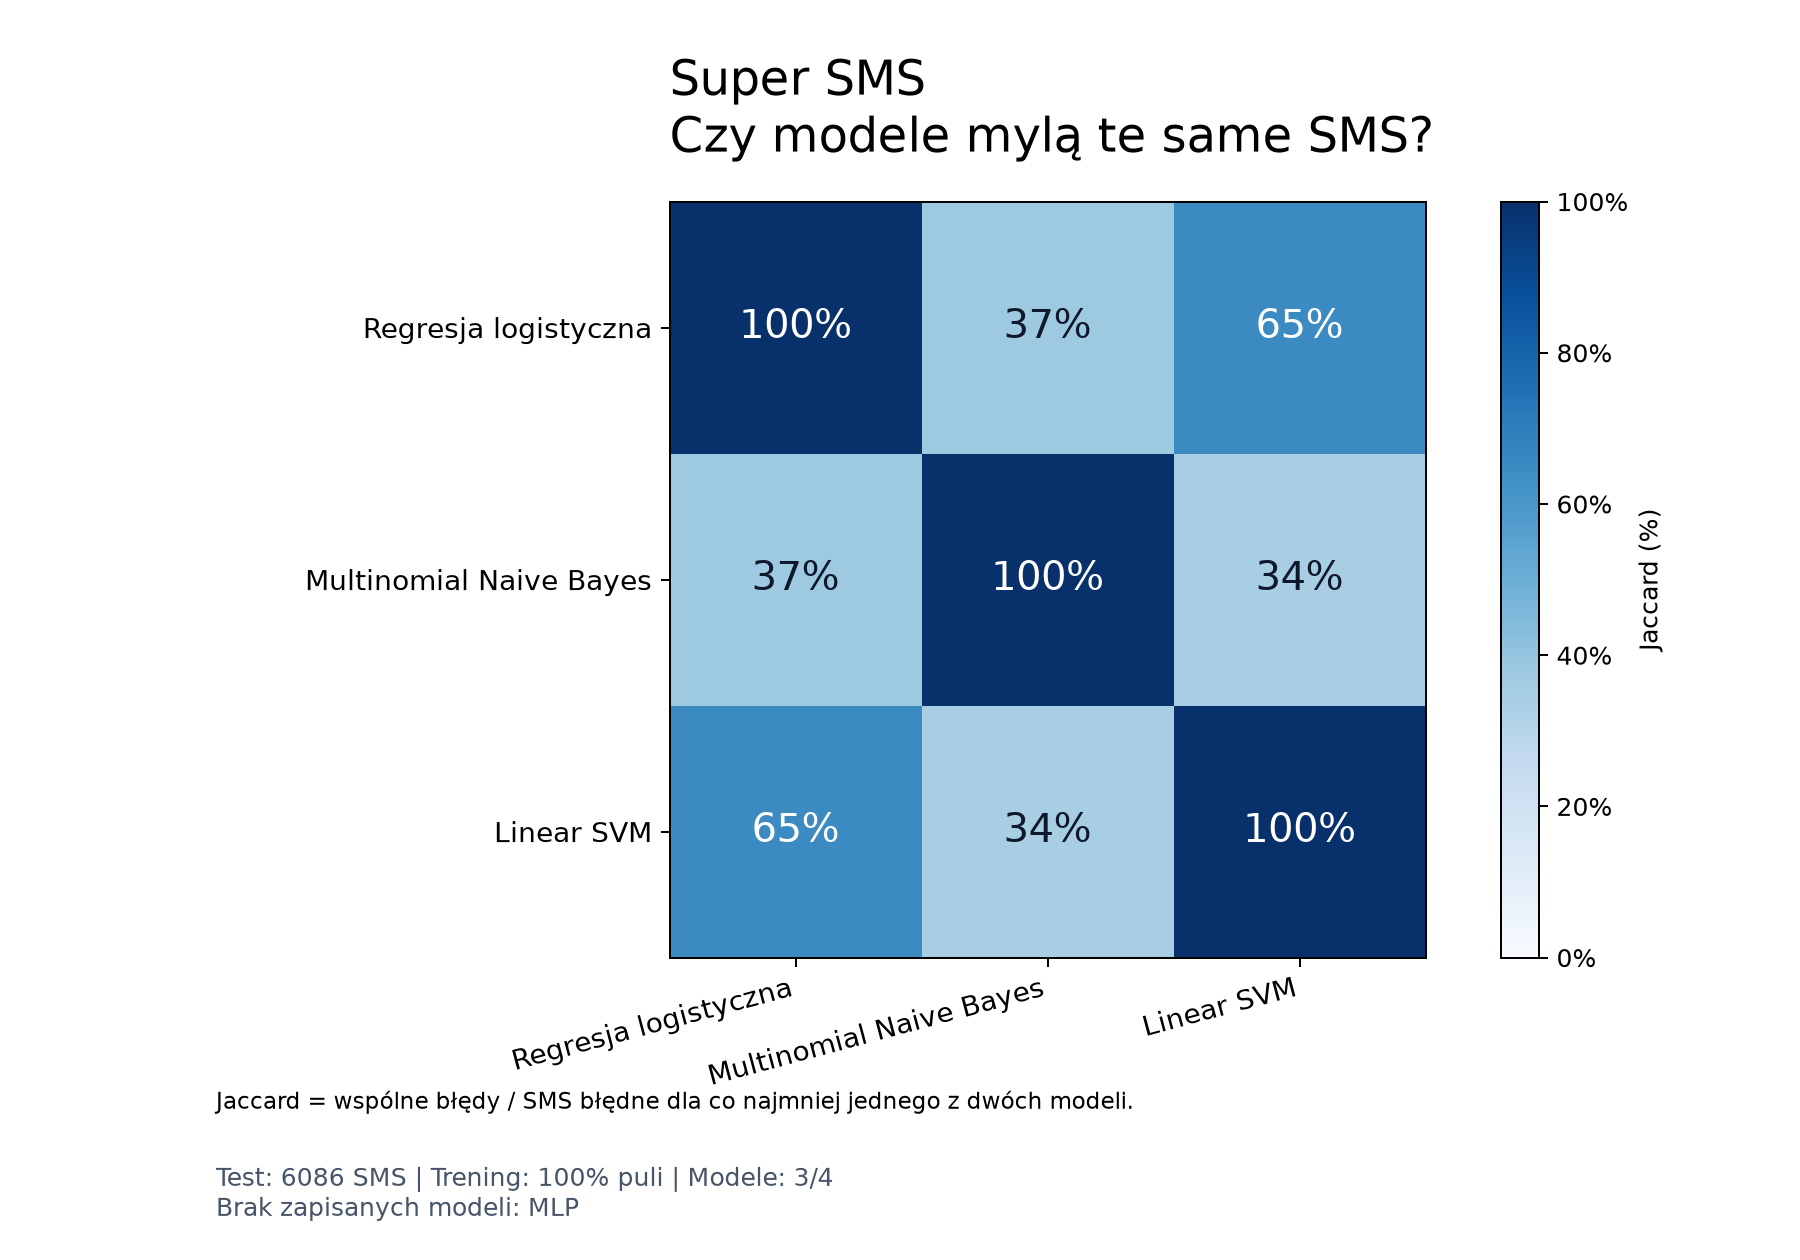

Source data for this figure (header and first rows):
message_id, text, actual, wrong_models, wrong_model_count, available_model_count
87a1a2341bfa30b9ca4aa140e9eda204e5384009…, Else send me the complete package, ham, naive_bayes, 1, 3
a49fd99d9054d2a1800ef39cdea6518a160db6f5…, rofl i knew how u get to track my progre…, spam, logistic, naive_bayes, svm, 3, 3
63e7316acea5b60b9076c4d1a3f9f3fbad7cb50c…, Amway order <#>, ham, logistic, naive_bayes, svm, 3, 3
a081e787e11858e1d8c213cca1fd03a865d7f951…, may be, even I think yes. Form <#> is su…, ham, svm, 1, 3
3e9678a53727aa005920445dac339168028a1eed…, Please confirm once you remove., ham, naive_bayes, 1, 3
65418e3e80fe2e64087ae11cf6118f64d6b2effb…, Can return me 100 this month?, ham, naive_bayes, 1, 3
765902c293ba55d4e06012135a0b8a22a5487d9b…, It be Election Day and Dr. Jeff Van Drew…, spam, naive_bayes, 1, 3
77bdd8854f9bd9df06d61bbd102967b1997364b1…, wassup wid the status update seemz lyk u…, ham, naive_bayes, svm, 2, 3
a5bc648be4fa4b96041689b9b470096ce43f9e2e…, Your order from AMAZON booked vide GATI …, ham, logistic, naive_bayes, svm, 3, 3
c388a1afef5e48443d048a9d530d46ca7cd35067…, also have made user interfaces, ham, naive_bayes, 1, 3
f1c93c42869857987c3368570c3d5ad87aa235a3…, Can you share their contact number?, ham, naive_bayes, 1, 3
ff64a31bbda6bea7416f017f894517b0f28fdc71…, Bond Girl? Which Indian actress you woul…, spam, naive_bayes, 1, 3
1c5d7dab154227d5c3503d39335dcc8921bf0d5b…, Dating Chatting Please join us for appoi…, spam, naive_bayes, 1, 3
344272f18e5614663af7816048192156e00a75d1…, Courier POD NO.- <#>, ham, naive_bayes, 1, 3
08f54cdc83550687d1eda1f2d8f1ebac8f215d34…, Your package be already on its way http:…, spam, naive_bayes, 1, 3
3a07b5e7af0b3875d8f1127c564c9328a1e256b3…, Rohit for mumbai.. For :-), ham, naive_bayes, 1, 3
2ca819f18c5e293ed16120768cebf251c8af61f4…, believe mebas thoda sa idhar udhar karna…, spam, logistic, naive_bayes, svm, 3, 3
aba7265ac2fb27be64fd8e66348b1915d59a463a…, thanks for your precious enquiry and fai…, spam, logistic, naive_bayes, svm, 3, 3
1bd2b35bebb16e54083110dadae2edaef7d97457…, the last shop you will visit in some str…, ham, logistic, naive_bayes, svm, 3, 3
2b7c2f4640d69b5410e92ac2c6d1d548fb9c5c08…, Thank you princess!, ham, naive_bayes, 1, 3
07a25c3a852302b5d10abe1faf2eb12fbb4e68d0…, please change your attitude:-@, ham, naive_bayes, 1, 3
fd97be4f348aa6025d3d39e5794e73a6c6bc8ada…, Losar <#> . Eptoin <#> . Fludac syrup. P…, ham, naive_bayes, 1, 3
4bc24140f216a81e33615949fb23b2df2058572a…, Congratulations! for wining the prize, ham, naive_bayes, 1, 3
c17567f5a55be864475e5a11cc4c95b1b16b5943…, Yes . The registration form asks for spo…, ham, naive_bayes, 1, 3
092928de2006a50e5fa20ba3b694b4bbb6c0be5f…, Farrer road, wollerton park, ham, naive_bayes, 1, 3
a29a87f31456fcb49a25d018af851980f0291ee1…, Like I said I'm not around and I have al…, spam, naive_bayes, 1, 3
e8c223ef0695c5c97a68daf182f17c28833ff4f7…, dunnom still on painkillers so i dunno h…, spam, logistic, naive_bayes, svm, 3, 3
36467df8cddc8363be25b022bed8b341f9804fbd…, *Dial <#> for RingIN Tone -'Football Wor…, spam, svm, 1, 3
2bf0ba305f986ef32c0efd3a246e6fa2129310ea…, No.. can you SMS me the login and passwo…, ham, naive_bayes, 1, 3
a862e0ce74b58ff48b626252396f9ad986d36470…, can i get a copy of your recent publicat…, ham, logistic, naive_bayes, 2, 3
65058cedae83302f4067e53073fec779f9435132…, Replying to USER Lol when I tell some fr…, spam, logistic, naive_bayes, svm, 3, 3
d99ffb2f7245bbf129195620f037c36e05424f14…, Call:ChrisMomNanaDad, ham, logistic, naive_bayes, 2, 3
376601a36d69dc1b935e444700a6c3ee875e86ca…, I have paid and sent receipt to you., ham, naive_bayes, 1, 3
0d71929e9db4ff4295de78a05e5233f2641b6b55…, deovrit next time nag him also hes got g…, spam, logistic, naive_bayes, svm, 3, 3
8c22ddd1f663438bdeadbae7c09a054e6e58a290…, electricalplumbing startsrs acfridgewmac…, spam, logistic, 1, 3
90b01fc296c45f0d3964677290448cd47852c50c…, sahi haiits gud that u do nt hav a pre d…, spam, logistic, naive_bayes, svm, 3, 3
982e973574b94bf211adb8b1c72a033918d3447f…, Please pay my bill today, ham, naive_bayes, 1, 3
6d3eab535dd4e96aa824999788faf551f114a360…, please send in your direct line, ham, logistic, naive_bayes, 2, 3
dfff8a7a68ab6b6bda15fa978db75d2fbf511ead…, IRCTC : www.irctc.co.inLogin ID : Ankit …, ham, logistic, naive_bayes, svm, 3, 3
d830f05a45be34b5612aa670701c6c8e07ec172c…, Please send me the new phone number., ham, naive_bayes, 1, 3
c804269b2f8228a4bf59591c9838cdbc843cd690…, It's Emma. I tried to call you but signa…, spam, logistic, naive_bayes, svm, 3, 3
074973ea3925ce253ea988fbd03519ecc1f813a2…, Anand- <#> ,Muralee- <#> ,Senthil- <#> ,…, ham, naive_bayes, 1, 3
4412678ffc23a919572089fe865dfbc23c8f68c0…, there is only one sale for kidsthe great…, ham, logistic, naive_bayes, svm, 3, 3
0d1ff9f73136ea5f6642dd8b1fe09803282af687…, Dear Christopher we have your package in…, spam, svm, 1, 3
13068b5251fe6928450b3a06fc8ff95e279045f1…, Coa by t4wk <#> ?, ham, naive_bayes, 1, 3
934248a2f4c61191c9dad2bc7a5b88c87a77b202…, To deactivate, reply with Service Number…, ham, logistic, naive_bayes, svm, 3, 3
d0019e73c43f08d63b57bdb3c9061c0852d256dd…, Only bench. Now whole body dam weak, ham, naive_bayes, 1, 3
ecdc6ab3f44b800a60e27f1a5d7614826c8f327d…, sudhas mother passed away morning amcrem…, spam, logistic, naive_bayes, svm, 3, 3
0aaeb1bddce4b3a102a0d6a38e910ce0a1ccebb7…, Sunny, lea same age mly f.mlysian 2. Wrk…, ham, naive_bayes, 1, 3
628d6755086e7247cb272b2d68eaa3fc8f5eba02…, Word-a-Day Delineation- pictorial or ver…, spam, naive_bayes, 1, 3
7c65c485d9e992d22be70def63a7763f8276864b…, Hi Tia this be Tyler with Yes on F the b…, spam, naive_bayes, 1, 3
fe29b0ba144a9d869523c39f1f1c54bd0e216a06…, Trigo identity, double angle formula., ham, naive_bayes, 1, 3
e357e4cca225fa2e8bb8f62e8459bad53d3c84a4…, Presenting the Youngest Self Made Multim…, spam, logistic, 1, 3
29ff8e38f304722e670a7e581596b4588c3d7ab1…, alighted dear, ham, naive_bayes, 1, 3
586e949d8a2aed244470baf123582bc15d44c016…, Good morning Jennifer It 's your neighbo…, spam, naive_bayes, 1, 3
3cd7c2dc036e84c548c1076828a32b3afa81903a…, Yeah I figure about the refund but I thi…, spam, logistic, naive_bayes, 2, 3
4c69937704f6c0be06cd68f58caf00216053162a…, 2+1. Common $ <#> master $ <#>, ham, naive_bayes, 1, 3
72fb99c4293d35187ccfc6bcac0f688dad64d8b1…, get that text app so we can talk httpoff…, spam, logistic, naive_bayes, svm, 3, 3
418dc7d5a8a7b56c82bae23807f753b59ebdbb28…, 2morow ss test 4 internals!, ham, naive_bayes, 1, 3
b220e3619923ded96f0fbd96327202b99c4aec26…, Your contact book has now been synced. Y…, ham, logistic, naive_bayes, svm, 3, 3
... 124 more rows
